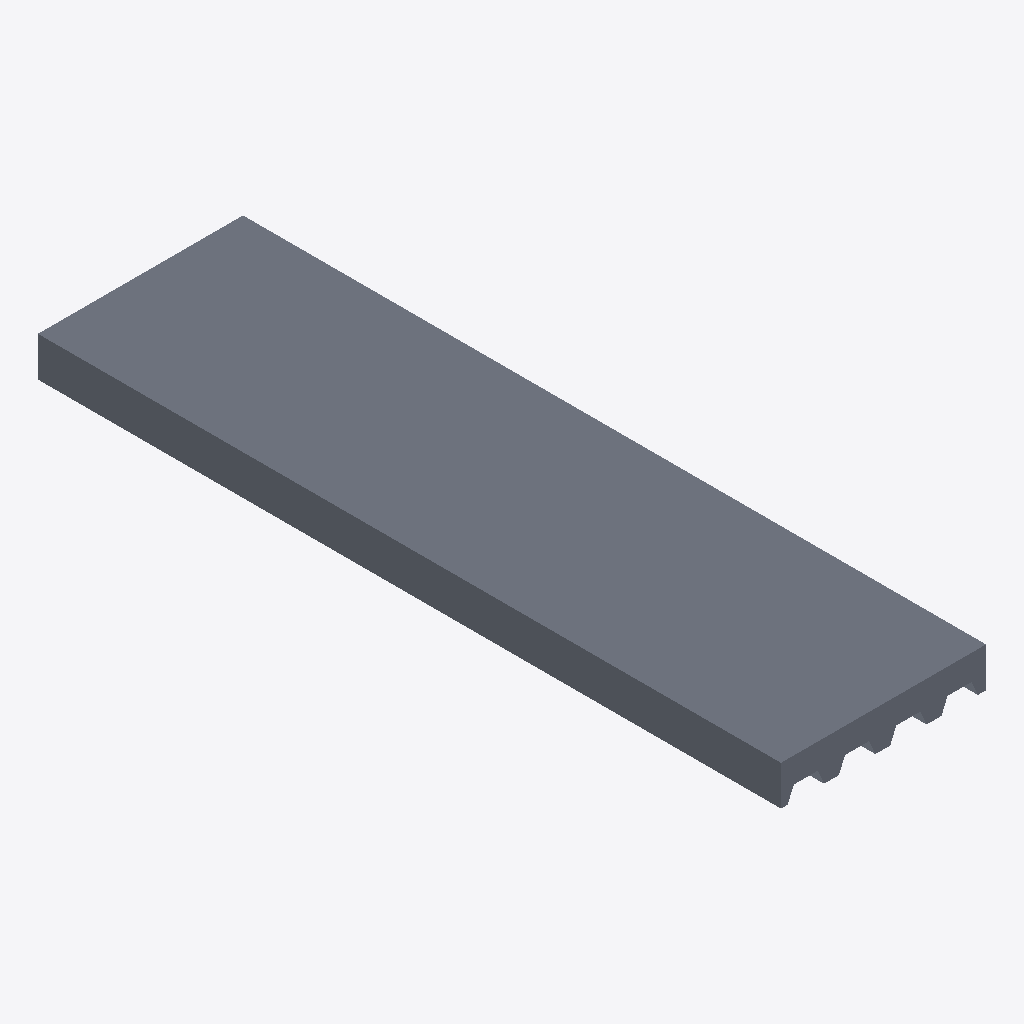
Isometric view of an IFC building model (IFC-SPF (STEP), schema IFC4, length unit millimetre), seen from the south-west, elements coloured by IFC class: 1 slab (grey).
Extent 0.8 m × 3.0 m × 0.2 m (x, y, z). Storeys (1): Reference storey at 0.00 m. Elements (1): 1 IfcSlab.

HEADER;
FILE_DESCRIPTION(('ViewDefinition [ReferenceView_V1.2]'),'2;1');
FILE_NAME('EST_FOR__EST.FOR.MIX-CC__ARCELORMITTAL__CP60P-828-E100-H160.ifc','2026-10-05T12:00:00',('VIVA Marketplace'),('ArcelorMittal 2026 guide and XCarb EPD'),'VIVA IFC4 parametric generator','VIVA','');
FILE_SCHEMA(('IFC4'));
ENDSEC;
DATA;
#8=IFCPROJECT('3DrlG2brLQAOXrACJLf6lb',$,'VIVA ArcelorMittal MFR.AMBS.CP60P-828-E100-H160','Parametric commercial reference product',$,$,$,(#7),#4);
#12=IFCSITE('2UcrXoS6vUnB8ArU9uwL1i',$,'Reference site',$,$,#11,$,$,.ELEMENT.,$,$,$,$,$);
#16=IFCBUILDING('00hqac6sHJHfbQn$jeQByB',$,'Reference building',$,$,#15,$,$,.ELEMENT.,$,$,$);
#20=IFCBUILDINGSTOREY('3cG0CfghzKJwGHQpjklId_',$,'Reference storey',$,$,#19,$,$,.ELEMENT.,0.0);
#118=IFCSLAB('0ZUiyDFCTUKeHCxTUDjUYq',$,'Cofraplus 60+ 828 mm · chapa 1.00 mm · canto 160 mm','Aggregated steel-concrete composite; part geometries are separately modeled.',$,#117,$,'MFR.AMBS.CP60P-828-E100-H160',.FLOOR.);
ENDSEC;
